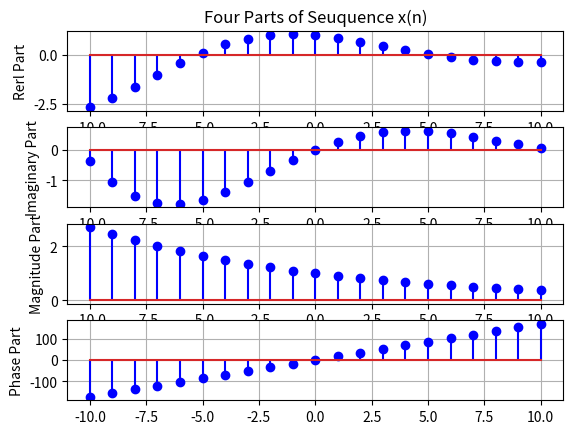

Python code for this plot:
# -*- coding: utf-8 -*-
"""
Created on Wed May 12 12:28:21 2021

@author: nicholas
"""

import numpy as np
import matplotlib.pylab as plt

n = np.arange(-10, 11)
alpha = -0.1 + 0.3 * 1j
x = np.exp(alpha*n)

plt.subplot(4,1,1); plt.stem(n, np.real(x), "blue")
plt.grid(); plt.ylabel("Rerl Part")
plt.title("Four Parts of Seuquence x(n)")
plt.subplot(4,1,2); plt.stem(n,np.imag(x), "blue")
plt.grid(); plt.ylabel("Imaginary Part")
plt.subplot(4,1,3); plt.stem(n,np.abs(x), "blue")
plt.grid(); plt.ylabel("Magnitude Part")
plt.subplot(4,1,4); plt.stem(n,np.angle(x)*180/np.pi, "blue")
plt.grid(); plt.ylabel("Phase Part")
